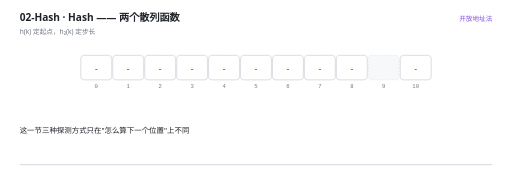
t = 0.00 s
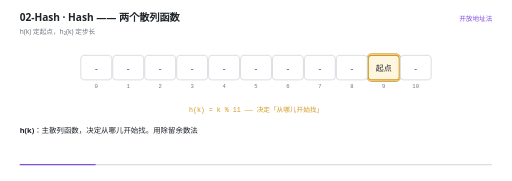
t = 1.61 s
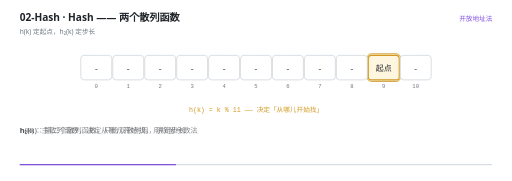
t = 3.31 s
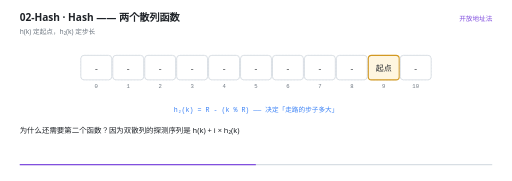
t = 5.00 s
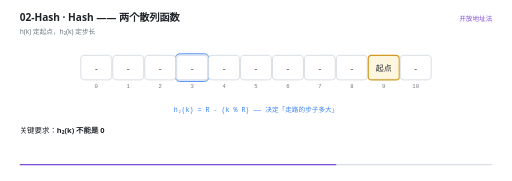
t = 6.70 s
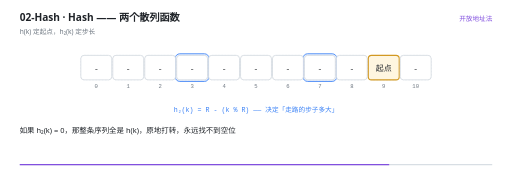
t = 7.82 s

The animated SVG that drew these frames (rendered in a browser with its animation timeline set to each time). Animation: 27 SMIL elements (animate=27); one cycle of 10.00 s, repeats indefinitely.

<svg xmlns="http://www.w3.org/2000/svg" viewBox="0 0 960 340" width="960" height="340" role="img" aria-label="Hash —— 两个散列函数"><rect width="960" height="340" fill="#FFFFFF"/><g>
    <rect x="36" y="308" width="888" height="2.5" rx="1.25" fill="#D8DEE4"/>
    <rect x="36" y="308" width="0" height="2.5" rx="1.25" fill="#8250DF">
      <animate attributeName="width" values="0;888" dur="10s" repeatCount="indefinite" calcMode="linear"/>
    </rect>
  </g><text x="36" y="40" font-family="'Segoe UI','Microsoft YaHei UI','PingFang SC',system-ui,sans-serif" font-size="19" font-weight="600" fill="#1F2328">02-Hash · Hash —— 两个散列函数</text><text x="36" y="63" font-family="'Segoe UI','Microsoft YaHei UI','PingFang SC',system-ui,sans-serif" font-size="12.5" fill="#6E7781">h(k) 定起点，h₂(k) 定步长</text><text x="924" y="40" text-anchor="end" font-family="'Segoe UI','Microsoft YaHei UI','PingFang SC',system-ui,sans-serif" font-size="12.5" fill="#8250DF">开放地址法</text><rect x="151" y="104" width="58" height="46" rx="6" fill="#F6F8FA" stroke="#D8DEE4" stroke-width="1" stroke-dasharray="3 3"/><text x="180" y="166" text-anchor="middle" font-family="ui-monospace,'Cascadia Code','JetBrains Mono',Consolas,monospace" font-size="10.5" fill="#6E7781">0</text><rect x="211" y="104" width="58" height="46" rx="6" fill="#F6F8FA" stroke="#D8DEE4" stroke-width="1" stroke-dasharray="3 3"/><text x="240" y="166" text-anchor="middle" font-family="ui-monospace,'Cascadia Code','JetBrains Mono',Consolas,monospace" font-size="10.5" fill="#6E7781">1</text><rect x="271" y="104" width="58" height="46" rx="6" fill="#F6F8FA" stroke="#D8DEE4" stroke-width="1" stroke-dasharray="3 3"/><text x="300" y="166" text-anchor="middle" font-family="ui-monospace,'Cascadia Code','JetBrains Mono',Consolas,monospace" font-size="10.5" fill="#6E7781">2</text><rect x="331" y="104" width="58" height="46" rx="6" fill="#F6F8FA" stroke="#D8DEE4" stroke-width="1" stroke-dasharray="3 3"/><text x="360" y="166" text-anchor="middle" font-family="ui-monospace,'Cascadia Code','JetBrains Mono',Consolas,monospace" font-size="10.5" fill="#6E7781">3</text><rect x="391" y="104" width="58" height="46" rx="6" fill="#F6F8FA" stroke="#D8DEE4" stroke-width="1" stroke-dasharray="3 3"/><text x="420" y="166" text-anchor="middle" font-family="ui-monospace,'Cascadia Code','JetBrains Mono',Consolas,monospace" font-size="10.5" fill="#6E7781">4</text><rect x="451" y="104" width="58" height="46" rx="6" fill="#F6F8FA" stroke="#D8DEE4" stroke-width="1" stroke-dasharray="3 3"/><text x="480" y="166" text-anchor="middle" font-family="ui-monospace,'Cascadia Code','JetBrains Mono',Consolas,monospace" font-size="10.5" fill="#6E7781">5</text><rect x="511" y="104" width="58" height="46" rx="6" fill="#F6F8FA" stroke="#D8DEE4" stroke-width="1" stroke-dasharray="3 3"/><text x="540" y="166" text-anchor="middle" font-family="ui-monospace,'Cascadia Code','JetBrains Mono',Consolas,monospace" font-size="10.5" fill="#6E7781">6</text><rect x="571" y="104" width="58" height="46" rx="6" fill="#F6F8FA" stroke="#D8DEE4" stroke-width="1" stroke-dasharray="3 3"/><text x="600" y="166" text-anchor="middle" font-family="ui-monospace,'Cascadia Code','JetBrains Mono',Consolas,monospace" font-size="10.5" fill="#6E7781">7</text><rect x="631" y="104" width="58" height="46" rx="6" fill="#F6F8FA" stroke="#D8DEE4" stroke-width="1" stroke-dasharray="3 3"/><text x="660" y="166" text-anchor="middle" font-family="ui-monospace,'Cascadia Code','JetBrains Mono',Consolas,monospace" font-size="10.5" fill="#6E7781">8</text><rect x="691" y="104" width="58" height="46" rx="6" fill="#F6F8FA" stroke="#D8DEE4" stroke-width="1" stroke-dasharray="3 3"/><text x="720" y="166" text-anchor="middle" font-family="ui-monospace,'Cascadia Code','JetBrains Mono',Consolas,monospace" font-size="10.5" fill="#6E7781">9</text><rect x="751" y="104" width="58" height="46" rx="6" fill="#F6F8FA" stroke="#D8DEE4" stroke-width="1" stroke-dasharray="3 3"/><text x="780" y="166" text-anchor="middle" font-family="ui-monospace,'Cascadia Code','JetBrains Mono',Consolas,monospace" font-size="10.5" fill="#6E7781">10</text><g opacity="0"><animate attributeName="opacity" values="0;0;1;1;0;0" keyTimes="0.0000;0.1280;0.1400;0.3880;0.4000;1.0000" dur="10s" repeatCount="indefinite" calcMode="linear"/><rect x="688" y="101" width="64" height="52" rx="9" fill="#D29922" fill-opacity="0.10" stroke="#D29922" stroke-width="1.6"/></g><g opacity="0"><animate attributeName="opacity" values="0;0;1;1;0" keyTimes="0.0000;0.5880;0.6000;1.0000;1.0000" dur="10s" repeatCount="indefinite" calcMode="linear"/><rect x="328" y="101" width="64" height="52" rx="9" fill="#3B82F6" fill-opacity="0.10" stroke="#3B82F6" stroke-width="1.6"/></g><g opacity="0"><animate attributeName="opacity" values="0;0;1;1;0" keyTimes="0.0000;0.7280;0.7400;1.0000;1.0000" dur="10s" repeatCount="indefinite" calcMode="linear"/><rect x="568" y="101" width="64" height="52" rx="9" fill="#3B82F6" fill-opacity="0.10" stroke="#3B82F6" stroke-width="1.6"/></g><g opacity="0"><animate attributeName="opacity" values="1;1;0" keyTimes="0.0000;1.0000;1.0000" dur="10s" repeatCount="indefinite" calcMode="linear"/><rect x="151" y="104" width="58" height="46" rx="6" fill="#FFFFFF" stroke="#D0D7DE" stroke-width="1.4"/><text x="180" y="132.5" text-anchor="middle" font-family="ui-monospace,'Cascadia Code','JetBrains Mono',Consolas,monospace" font-size="15" fill="#1F2328">-</text></g><g opacity="0"><animate attributeName="opacity" values="1;1;0" keyTimes="0.0000;1.0000;1.0000" dur="10s" repeatCount="indefinite" calcMode="linear"/><rect x="211" y="104" width="58" height="46" rx="6" fill="#FFFFFF" stroke="#D0D7DE" stroke-width="1.4"/><text x="240" y="132.5" text-anchor="middle" font-family="ui-monospace,'Cascadia Code','JetBrains Mono',Consolas,monospace" font-size="15" fill="#1F2328">-</text></g><g opacity="0"><animate attributeName="opacity" values="1;1;0" keyTimes="0.0000;1.0000;1.0000" dur="10s" repeatCount="indefinite" calcMode="linear"/><rect x="271" y="104" width="58" height="46" rx="6" fill="#FFFFFF" stroke="#D0D7DE" stroke-width="1.4"/><text x="300" y="132.5" text-anchor="middle" font-family="ui-monospace,'Cascadia Code','JetBrains Mono',Consolas,monospace" font-size="15" fill="#1F2328">-</text></g><g opacity="0"><animate attributeName="opacity" values="1;1;0" keyTimes="0.0000;1.0000;1.0000" dur="10s" repeatCount="indefinite" calcMode="linear"/><rect x="331" y="104" width="58" height="46" rx="6" fill="#FFFFFF" stroke="#D0D7DE" stroke-width="1.4"/><text x="360" y="132.5" text-anchor="middle" font-family="ui-monospace,'Cascadia Code','JetBrains Mono',Consolas,monospace" font-size="15" fill="#1F2328">-</text></g><g opacity="0"><animate attributeName="opacity" values="1;1;0" keyTimes="0.0000;1.0000;1.0000" dur="10s" repeatCount="indefinite" calcMode="linear"/><rect x="391" y="104" width="58" height="46" rx="6" fill="#FFFFFF" stroke="#D0D7DE" stroke-width="1.4"/><text x="420" y="132.5" text-anchor="middle" font-family="ui-monospace,'Cascadia Code','JetBrains Mono',Consolas,monospace" font-size="15" fill="#1F2328">-</text></g><g opacity="0"><animate attributeName="opacity" values="1;1;0" keyTimes="0.0000;1.0000;1.0000" dur="10s" repeatCount="indefinite" calcMode="linear"/><rect x="451" y="104" width="58" height="46" rx="6" fill="#FFFFFF" stroke="#D0D7DE" stroke-width="1.4"/><text x="480" y="132.5" text-anchor="middle" font-family="ui-monospace,'Cascadia Code','JetBrains Mono',Consolas,monospace" font-size="15" fill="#1F2328">-</text></g><g opacity="0"><animate attributeName="opacity" values="1;1;0" keyTimes="0.0000;1.0000;1.0000" dur="10s" repeatCount="indefinite" calcMode="linear"/><rect x="511" y="104" width="58" height="46" rx="6" fill="#FFFFFF" stroke="#D0D7DE" stroke-width="1.4"/><text x="540" y="132.5" text-anchor="middle" font-family="ui-monospace,'Cascadia Code','JetBrains Mono',Consolas,monospace" font-size="15" fill="#1F2328">-</text></g><g opacity="0"><animate attributeName="opacity" values="1;1;0" keyTimes="0.0000;1.0000;1.0000" dur="10s" repeatCount="indefinite" calcMode="linear"/><rect x="571" y="104" width="58" height="46" rx="6" fill="#FFFFFF" stroke="#D0D7DE" stroke-width="1.4"/><text x="600" y="132.5" text-anchor="middle" font-family="ui-monospace,'Cascadia Code','JetBrains Mono',Consolas,monospace" font-size="15" fill="#1F2328">-</text></g><g opacity="0"><animate attributeName="opacity" values="1;1;0" keyTimes="0.0000;1.0000;1.0000" dur="10s" repeatCount="indefinite" calcMode="linear"/><rect x="631" y="104" width="58" height="46" rx="6" fill="#FFFFFF" stroke="#D0D7DE" stroke-width="1.4"/><text x="660" y="132.5" text-anchor="middle" font-family="ui-monospace,'Cascadia Code','JetBrains Mono',Consolas,monospace" font-size="15" fill="#1F2328">-</text></g><g opacity="0"><animate attributeName="opacity" values="0;0;1;1;0" keyTimes="0.0000;0.1260;0.1400;1.0000;1.0000" dur="10s" repeatCount="indefinite" calcMode="linear"/><rect x="691" y="104" width="58" height="46" rx="6" fill="#FFF6E0" stroke="#D29922" stroke-width="2"/><text x="720" y="132.5" text-anchor="middle" font-family="ui-monospace,'Cascadia Code','JetBrains Mono',Consolas,monospace" font-size="15" fill="#1F2328">起点</text></g><g opacity="0"><animate attributeName="opacity" values="1;1;0" keyTimes="0.0000;1.0000;1.0000" dur="10s" repeatCount="indefinite" calcMode="linear"/><rect x="751" y="104" width="58" height="46" rx="6" fill="#FFFFFF" stroke="#D0D7DE" stroke-width="1.4"/><text x="780" y="132.5" text-anchor="middle" font-family="ui-monospace,'Cascadia Code','JetBrains Mono',Consolas,monospace" font-size="15" fill="#1F2328">-</text></g><g opacity="0"><animate attributeName="opacity" values="0;0;1;1;0;0" keyTimes="0.0000;0.1260;0.1400;0.4860;0.5000;1.0000" dur="10s" repeatCount="indefinite" calcMode="linear"/><text x="480" y="210" text-anchor="middle" font-family="ui-monospace,'Cascadia Code','JetBrains Mono',Consolas,monospace" font-size="12.5" font-weight="400" fill="#D29922">h(k) = k % 11 —— 决定「从哪儿开始找」</text></g><g opacity="0"><animate attributeName="opacity" values="0;0;1;1;0;0" keyTimes="0.0000;0.4860;0.5000;0.9060;0.9200;1.0000" dur="10s" repeatCount="indefinite" calcMode="linear"/><text x="480" y="210" text-anchor="middle" font-family="ui-monospace,'Cascadia Code','JetBrains Mono',Consolas,monospace" font-size="12.5" font-weight="400" fill="#3B82F6">h₂(k) = R - (k % R) —— 决定「走路的步子多大」</text></g><g opacity="0"><animate attributeName="opacity" values="0;0;1;1;0" keyTimes="0.0000;0.9060;0.9200;0.9860;1.0000" dur="10s" repeatCount="indefinite" calcMode="linear"/><text x="480" y="210" text-anchor="middle" font-family="'Segoe UI','Microsoft YaHei UI','PingFang SC',system-ui,sans-serif" font-size="12.5" font-weight="400" fill="#EF4444">h₂(k) 必须**不为 0**，否则原地打转永远找不到空位</text></g><g opacity="0"><animate attributeName="opacity" values="1;1;0;0" keyTimes="0.0000;0.1220;0.1400;1.0000" dur="10s" repeatCount="indefinite" calcMode="linear"/><text x="36" y="250" font-family="'Segoe UI','Microsoft YaHei UI','PingFang SC',system-ui,sans-serif" font-size="14" fill="#1F2328">这一节三种探测方式只在&quot;怎么算下一个位置&quot;上不同</text></g><g opacity="0"><animate attributeName="opacity" values="0;0;1;1;0;0" keyTimes="0.0000;0.1220;0.1400;0.3220;0.3400;1.0000" dur="10s" repeatCount="indefinite" calcMode="linear"/><text x="36" y="250" font-family="'Segoe UI','Microsoft YaHei UI','PingFang SC',system-ui,sans-serif" font-size="14" fill="#1F2328"><tspan font-weight="700">h(k)</tspan>：主散列函数，决定从哪儿开始找。用除留余数法</text></g><g opacity="0"><animate attributeName="opacity" values="0;0;1;1;0;0" keyTimes="0.0000;0.3220;0.3400;0.4820;0.5000;1.0000" dur="10s" repeatCount="indefinite" calcMode="linear"/><text x="36" y="250" font-family="'Segoe UI','Microsoft YaHei UI','PingFang SC',system-ui,sans-serif" font-size="14" fill="#1F2328"><tspan font-weight="700">h₂(k)</tspan>：第二个散列函数，只给双散列用，决定步长</text></g><g opacity="0"><animate attributeName="opacity" values="0;0;1;1;0;0" keyTimes="0.0000;0.4820;0.5000;0.6220;0.6400;1.0000" dur="10s" repeatCount="indefinite" calcMode="linear"/><text x="36" y="250" font-family="'Segoe UI','Microsoft YaHei UI','PingFang SC',system-ui,sans-serif" font-size="14" fill="#1F2328">为什么还需要第二个函数？因为双散列的探测序列是 h(k) + i × h₂(k)</text></g><g opacity="0"><animate attributeName="opacity" values="0;0;1;1;0;0" keyTimes="0.0000;0.6220;0.6400;0.7220;0.7400;1.0000" dur="10s" repeatCount="indefinite" calcMode="linear"/><text x="36" y="250" font-family="'Segoe UI','Microsoft YaHei UI','PingFang SC',system-ui,sans-serif" font-size="14" fill="#1F2328">关键要求：<tspan font-weight="700">h₂(k) 不能是 0</tspan></text></g><g opacity="0"><animate attributeName="opacity" values="0;0;1;1;0;0" keyTimes="0.0000;0.7220;0.7400;0.7820;0.8000;1.0000" dur="10s" repeatCount="indefinite" calcMode="linear"/><text x="36" y="250" font-family="'Segoe UI','Microsoft YaHei UI','PingFang SC',system-ui,sans-serif" font-size="14" fill="#1F2328">如果 h₂(k) = 0，那整条序列全是 h(k)，原地打转，永远找不到空位</text></g><g opacity="0"><animate attributeName="opacity" values="0;0;1;1;0;0" keyTimes="0.0000;0.7820;0.8000;0.8620;0.8800;1.0000" dur="10s" repeatCount="indefinite" calcMode="linear"/><text x="36" y="250" font-family="'Segoe UI','Microsoft YaHei UI','PingFang SC',system-ui,sans-serif" font-size="14" fill="#1F2328">所以要用 h₂(k) = R - (k % R)（R 是小于表长的素数）</text></g><g opacity="0"><animate attributeName="opacity" values="0;0;1;1;0;0" keyTimes="0.0000;0.8620;0.8800;0.9420;0.9600;1.0000" dur="10s" repeatCount="indefinite" calcMode="linear"/><text x="36" y="250" font-family="'Segoe UI','Microsoft YaHei UI','PingFang SC',system-ui,sans-serif" font-size="14" fill="#1F2328">因为 k % R 落在 [0, R-1]，所以 R - (k % R) 落在 [1, R] —— 一定不为 0</text></g><g opacity="0"><animate attributeName="opacity" values="0;0;1;1;0" keyTimes="0.0000;0.9420;0.9600;0.9820;1.0000" dur="10s" repeatCount="indefinite" calcMode="linear"/><text x="36" y="250" font-family="'Segoe UI','Microsoft YaHei UI','PingFang SC',system-ui,sans-serif" font-size="14" fill="#1F2328">小结：h(k) 定起点、h₂(k) 定步长，两者配合才能走遍全表</text></g></svg>
